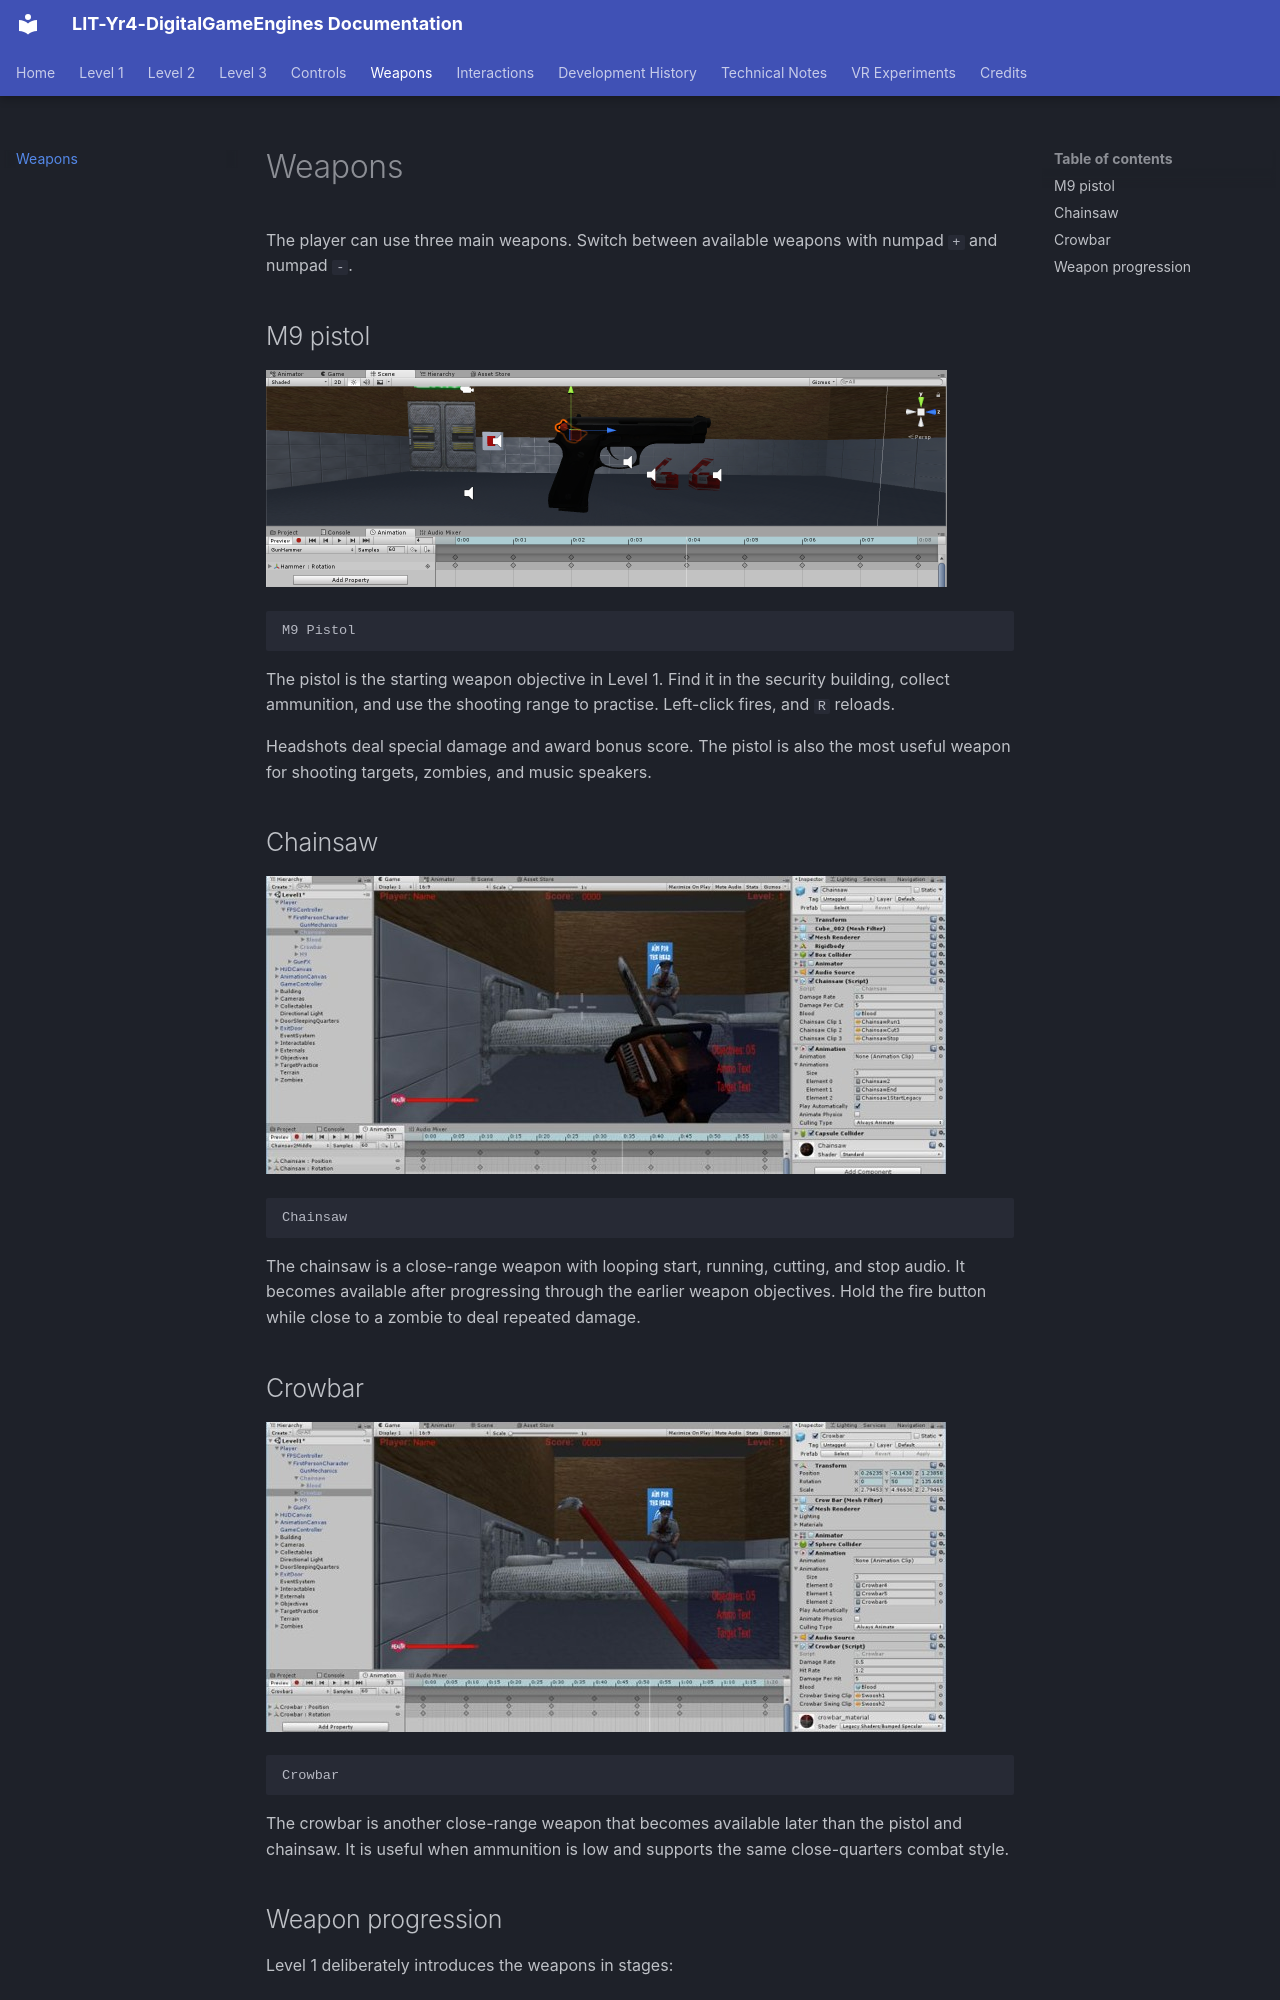

repository: joeaoregan/LIT-Yr4-DigitalGameEngines · page: weapons/index.html · generator: mkdocs

# Weapons

The player can use three main weapons. Switch between available weapons with numpad `+` and numpad `-`.

## M9 pistol

![Gun](images/weapon-gun.png)

    M9 Pistol

The pistol is the starting weapon objective in Level 1. Find it in the security building, collect ammunition, and use the shooting range to practise. Left-click fires, and `R` reloads.

Headshots deal special damage and award bonus score. The pistol is also the most useful weapon for shooting targets, zombies, and music speakers.

## Chainsaw

![Chainsaw](images/weapon-chainsaw.jpg)

    Chainsaw

The chainsaw is a close-range weapon with looping start, running, cutting, and stop audio. It becomes available after progressing through the earlier weapon objectives. Hold the fire button while close to a zombie to deal repeated damage.

## Crowbar

![Crowbar](images/weapon-crowbar.jpg)

    Crowbar

The crowbar is another close-range weapon that becomes available later than the pistol and chainsaw. It is useful when ammunition is low and supports the same close-quarters combat style.
